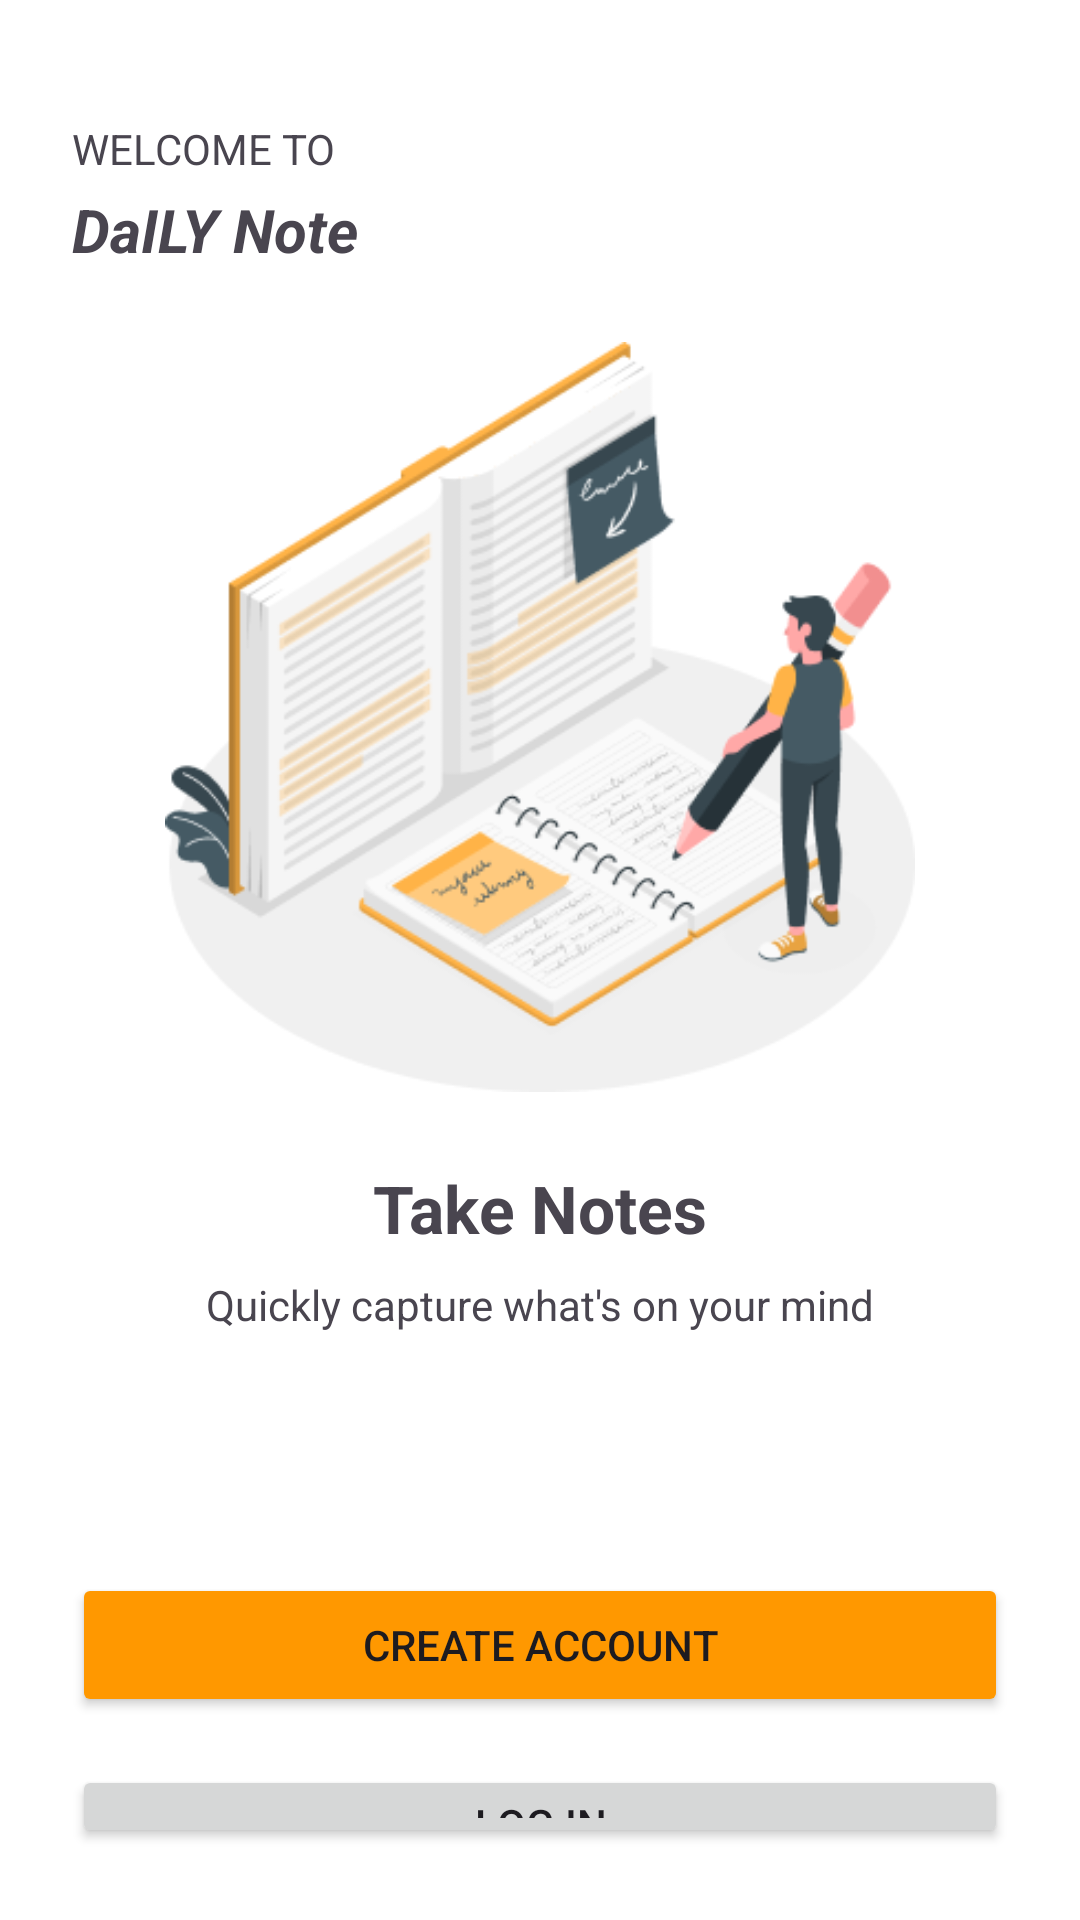

Layout XML and referenced resources for this Android screen:
<!-- AndroidManifest.xml: application theme Theme.DaILYNote -->
<!-- res/layout/activity_welcome.xml -->
<?xml version="1.0" encoding="utf-8"?>
<LinearLayout xmlns:android="http://schemas.android.com/apk/res/android"
    xmlns:app="http://schemas.android.com/apk/res-auto"
    android:layout_width="match_parent"
    android:layout_height="match_parent"
    android:gravity="center_horizontal"
    android:orientation="vertical"
    android:padding="24dp">

    

    
    <TextView
        android:id="@+id/welcomeText"
        android:layout_width="wrap_content"
        android:layout_height="wrap_content"
        android:layout_gravity="start"
        android:layout_marginTop="16dp"
        android:text="WELCOME TO"
        android:textSize="14sp" />

    <TextView
        android:id="@+id/appName"
        android:layout_width="wrap_content"
        android:layout_height="wrap_content"
        android:layout_gravity="start"
        android:layout_marginTop="4dp"
        android:text="DaILY Note"
        android:textSize="20sp"
        android:textStyle="bold|italic" />

    
    <ImageView
        android:id="@+id/illustrationImage"
        android:layout_width="250dp"
        android:layout_height="250dp"
        android:layout_marginTop="24dp"
        android:contentDescription="Notes Illustration"
        android:src="@drawable/amico" />

    
    <TextView
        android:id="@+id/mainTitle"
        android:layout_width="wrap_content"
        android:layout_height="wrap_content"
        android:layout_marginTop="24dp"
        android:text="Take Notes"
        android:textSize="22sp"
        android:textStyle="bold" />

    <TextView
        android:id="@+id/mainSubtitle"
        android:layout_width="wrap_content"
        android:layout_height="wrap_content"
        android:layout_marginTop="8dp"
        android:text="Quickly capture what's on your mind"
        android:textSize="14sp" />

    

    <Button
        android:id="@+id/createAccountButton"
        android:layout_width="match_parent"
        android:layout_height="wrap_content"
        android:layout_marginTop="80dp"
        android:backgroundTint="#FF9800"
        android:text="CREATE ACCOUNT" />

    <Button
        android:id="@+id/loginButton"
        android:layout_width="match_parent"
        android:layout_height="wrap_content"
        android:layout_marginTop="16dp"
        android:text="LOG IN" />

</LinearLayout>
<!-- resources referenced by this layout -->
<resources>
  <!-- drawable amico: png bitmap (drawable, 40352 bytes) -->
  <style name="Theme.DaILYNote" parent="Base.Theme.DaILYNote" />
  <style name="Base.Theme.DaILYNote" parent="Theme.Material3.DayNight">
          
          <item name="colorPrimary">#FFB347</item>
          
          <item name="colorPrimaryVariant">#1A1A1A</item>
          
          <item name="colorOnPrimary">#FFFFFF</item>
          
          
          <item name="colorSecondary">#FFB347</item>
          
          <item name="colorOnSecondary">#FFB347</item>
          
          <item name="android:colorBackground">#FFFFFF</item>
          
          <item name="colorSurface">#FFFFFF</item>
          <item name="colorOnSurface">#FFB347</item>
          
          <item name="colorAccent">#F5A623</item>
  
          <item name="colorOnTertiaryContainer">#FFB347</item>
      </style>
</resources>
